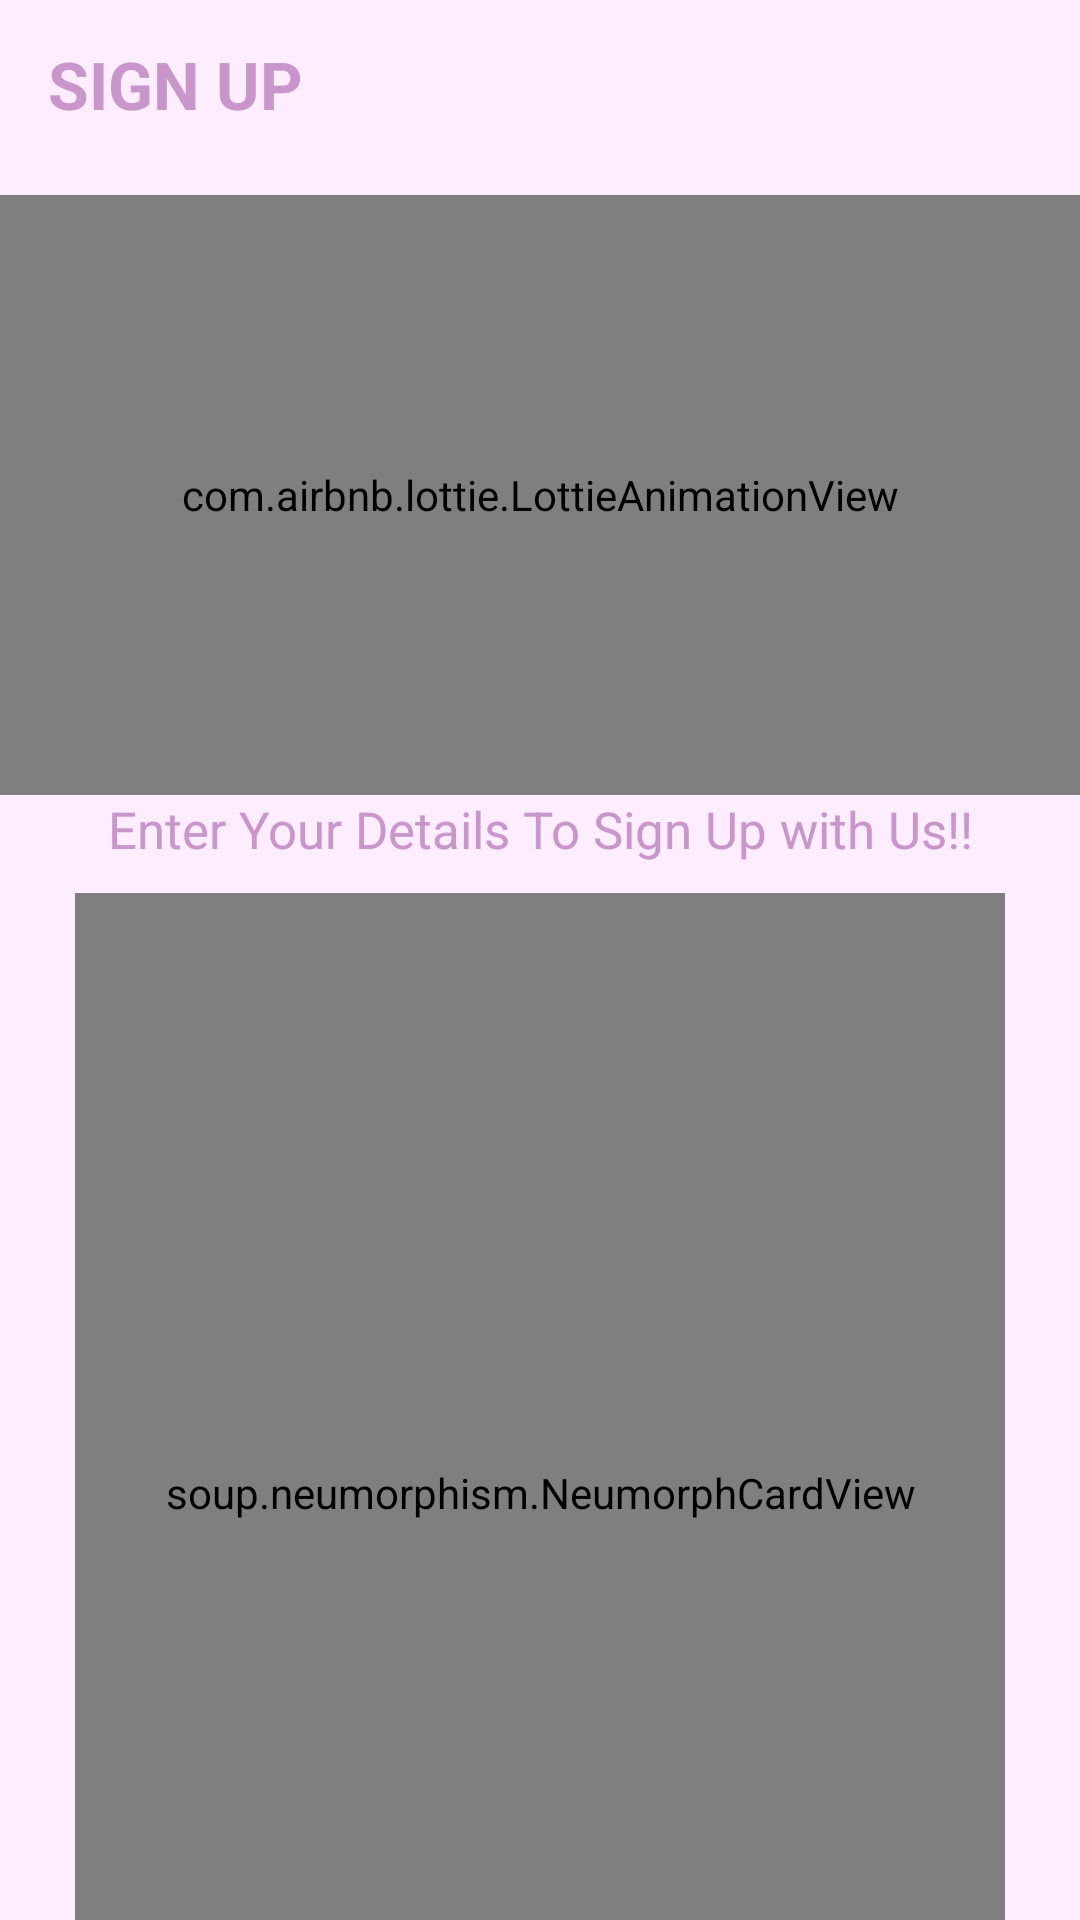

Android layout source for this screen:
<!-- AndroidManifest.xml: activity theme Theme.MrMessenger.light -->
<!-- res/layout/activity_sign_up.xml -->
<?xml version="1.0" encoding="utf-8"?>
<androidx.constraintlayout.widget.ConstraintLayout xmlns:android="http://schemas.android.com/apk/res/android"
    xmlns:app="http://schemas.android.com/apk/res-auto"
    xmlns:tools="http://schemas.android.com/tools"
    android:layout_width="match_parent"
    android:layout_height="match_parent"
    android:background="@color/backgroundaccent"
    tools:context=".activities.SignInActivity">

    <androidx.appcompat.widget.Toolbar
        android:id="@+id/toolbarsingup"
        android:layout_width="match_parent"
        android:layout_height="?attr/actionBarSize"
        app:layout_constraintTop_toTopOf="parent"
        app:layout_constraintStart_toStartOf="parent"
        app:layout_constraintEnd_toEndOf="parent"
        >

        <TextView
            android:id="@+id/tvtitlesignup"
            android:layout_width="match_parent"
            android:layout_height="match_parent"
            android:gravity="center_vertical"
            android:text="SIGN UP"
            android:textColor="@color/primary0"
            android:textSize="22sp"
            android:textStyle="bold"/>

    </androidx.appcompat.widget.Toolbar>

    <LinearLayout
        android:layout_width="match_parent"
        android:layout_height="match_parent"
        android:layout_gravity="center"
        android:layout_marginTop="65dp"
        android:orientation="vertical"
        app:layout_constraintTop_toBottomOf="@+id/toolbarsingup"
        app:layout_constraintStart_toStartOf="parent"
        app:layout_constraintEnd_toEndOf="parent"
        >

        <com.airbnb.lottie.LottieAnimationView
            android:layout_width="match_parent"
            android:layout_height="200dp"
            app:lottie_rawRes="@raw/ic_signupanimation"
            app:lottie_autoPlay="true"
            app:lottie_loop="true"/>



        <TextView
            android:layout_width="match_parent"
            android:layout_height="wrap_content"
            android:text="Enter Your Details To Sign Up with Us!!"
            android:textColor="@color/primary0"
            android:gravity="center"
            android:textSize="17sp"/>

        <soup.neumorphism.NeumorphCardView
            android:layout_width="match_parent"
            android:layout_height="400dp"
            android:layout_marginStart="25dp"
            android:layout_marginEnd="25dp"
            app:neumorph_shapeType="flat"
            android:layout_marginTop="10dp">

            <LinearLayout
                android:layout_width="match_parent"
                android:layout_height="wrap_content"
                android:orientation="vertical"
                android:padding="25dp">

                <soup.neumorphism.NeumorphCardView
                    android:layout_width="match_parent"
                    android:layout_height="80dp"
                    app:neumorph_shapeType="pressed">

                    <EditText
                        android:id="@+id/et_signupname"
                        android:layout_width="match_parent"
                        android:layout_height="80dp"
                        android:inputType="textPersonName"
                        android:layout_marginStart="5dp"
                        android:hint="@string/name"
                        android:autofillHints="name"
                        android:layout_gravity="center"/>

                </soup.neumorphism.NeumorphCardView>

                <soup.neumorphism.NeumorphCardView
                    android:layout_width="match_parent"
                    android:layout_height="80dp"
                    app:neumorph_shapeType="pressed">

                    <EditText
                        android:id="@+id/et_signupemail"
                        android:layout_width="match_parent"
                        android:layout_height="80dp"
                        android:inputType="textEmailAddress"
                        android:layout_marginStart="5dp"
                        android:hint="@string/email"
                        android:autofillHints="emailAddress"
                        android:layout_gravity="center"/>

                </soup.neumorphism.NeumorphCardView>

                <soup.neumorphism.NeumorphCardView
                    android:layout_width="match_parent"
                    android:layout_height="80dp"
                    app:neumorph_shapeType="pressed">

                    <EditText
                        android:id="@+id/et_signuppassword"
                        android:layout_width="match_parent"
                        android:layout_height="80dp"
                        android:layout_marginStart="5dp"
                        android:hint="@string/password"
                        android:autofillHints="password"
                        android:inputType="textPassword"
                        android:layout_gravity="center"/>

                </soup.neumorphism.NeumorphCardView>

                <soup.neumorphism.NeumorphCardView
                    android:id="@+id/btn_signupsignup"
                    android:layout_width="match_parent"
                    android:layout_height="75dp"
                    android:layout_marginTop="15dp"
                    android:layout_gravity="bottom|center"
                    app:neumorph_shapeType="flat">

                    <TextView
                        android:layout_width="100dp"
                        android:layout_marginStart="20dp"
                        android:layout_height="wrap_content"
                        android:text="SIGN UP"
                        android:textColor="@color/primary"
                        android:layout_gravity="center"
                        android:textSize="19sp"
                        android:textStyle="bold"/>

                </soup.neumorphism.NeumorphCardView>

            </LinearLayout>

        </soup.neumorphism.NeumorphCardView>


    </LinearLayout>

</androidx.constraintlayout.widget.ConstraintLayout>
<!-- resources referenced by this layout -->
<resources>
  <color name="backgroundaccent">#FDEDFF</color>
  <color name="primary">#AC8DDA</color>
  <color name="primary0">#C996CC</color>
  <string name="email">Email</string>
  <string name="name">Name</string>
  <string name="password">Password</string>
  <style name="Theme.MrMessenger.light" parent="Theme.MrMessenger">
          <item name="android:windowLightStatusBar">true</item>
      </style>
  <style name="Theme.MrMessenger" parent="Theme.MaterialComponents.DayNight.NoActionBar">
          
          <item name="colorPrimary">@color/primary</item>
          <item name="colorPrimaryVariant">@color/primaryvariant</item>
          <item name="colorOnPrimary">@color/white</item>
          
          <item name="colorSecondary">@color/secondary</item>
          <item name="colorSecondaryVariant">@color/secondaryvariant</item>
          <item name="colorOnSecondary">@color/black</item>
          
          <item name="android:statusBarColor">@color/backgroundaccent</item>
          
      </style>
  <color name="primaryvariant">#512D7C</color>
  <color name="white">#FFFFFFFF</color>
  <color name="secondary">#7C6CAE</color>
  <color name="secondaryvariant">#644A93</color>
  <color name="black">#FF000000</color>
</resources>
